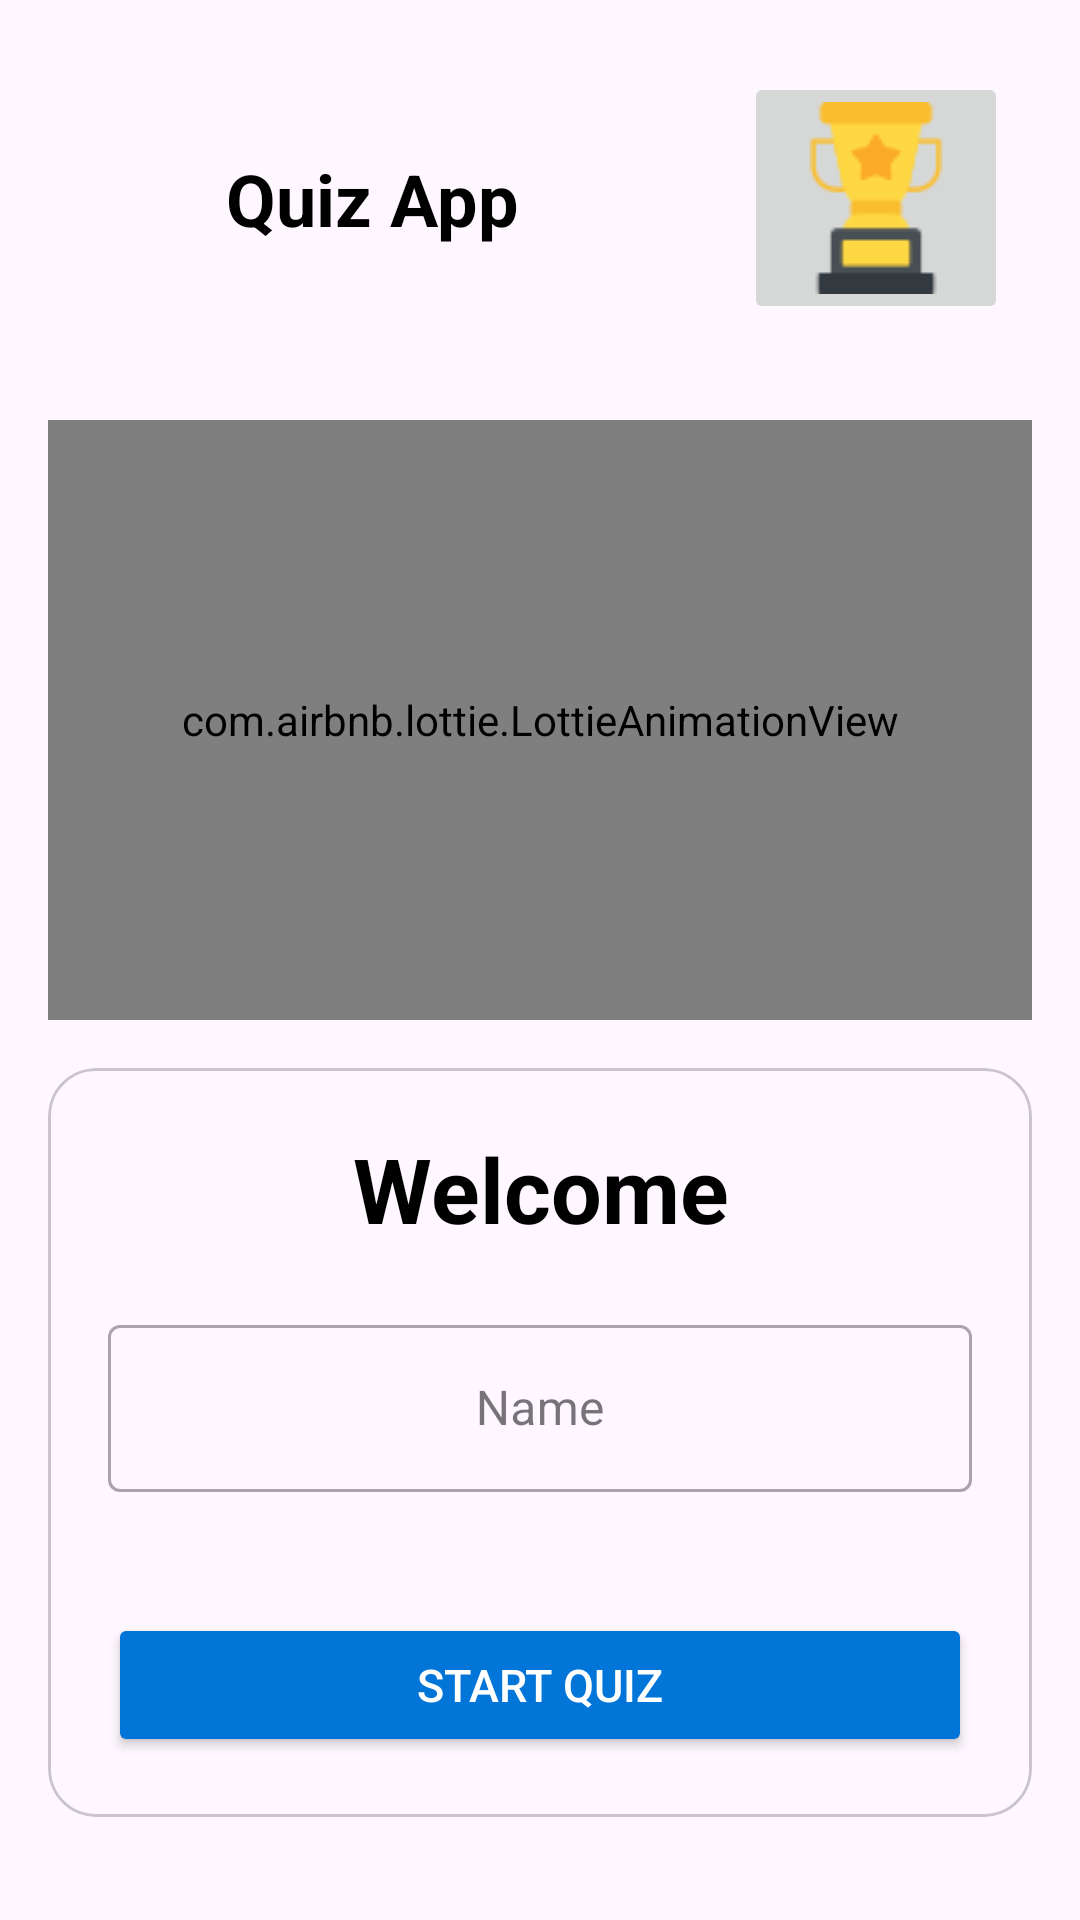

Layout XML and referenced resources for this Android screen:
<!-- AndroidManifest.xml: application theme Theme.AndroidBase -->
<!-- res/layout/fragment_home.xml -->
<?xml version="1.0" encoding="utf-8"?>
<layout xmlns:android="http://schemas.android.com/apk/res/android"
    xmlns:app="http://schemas.android.com/apk/res-auto"
    xmlns:tools="http://schemas.android.com/tools"
    android:background="@color/background">

    <data />

    <androidx.constraintlayout.widget.ConstraintLayout
        android:layout_width="match_parent"
        android:layout_height="match_parent"
        tools:context=".presentation.ui.home.HomeFragment">

        <ImageButton
            android:id="@+id/imageButton"
            android:layout_width="wrap_content"
            android:layout_height="wrap_content"
            android:layout_marginTop="24dp"
            android:layout_marginEnd="24dp"
            android:src="@drawable/trofeo"
            app:layout_constraintEnd_toEndOf="parent"
            app:layout_constraintTop_toTopOf="parent" />

        <TextView
            android:id="@+id/tv_quiz_app"
            android:layout_width="0dp"
            android:layout_height="wrap_content"
            android:layout_marginStart="24dp"
            android:layout_marginEnd="24dp"
            android:gravity="center"
            android:text="@string/app_name"
            android:textColor="@color/black"
            android:textSize="24sp"
            android:textStyle="bold"
            app:layout_constraintBottom_toBottomOf="@+id/imageButton"
            app:layout_constraintEnd_toStartOf="@+id/imageButton"
            app:layout_constraintStart_toStartOf="parent"
            app:layout_constraintTop_toTopOf="@+id/imageButton" />

        <com.airbnb.lottie.LottieAnimationView
            android:id="@+id/lottie_animation"
            android:layout_width="match_parent"
            android:layout_height="200dp"
            android:layout_marginStart="16dp"
            android:layout_marginTop="32dp"
            android:layout_marginEnd="16dp"
            android:scaleType="centerCrop"
            app:layout_constraintEnd_toEndOf="parent"
            app:layout_constraintStart_toStartOf="parent"
            app:layout_constraintTop_toBottomOf="@+id/imageButton"
            app:lottie_autoPlay="true"
            app:lottie_loop="true"
            app:lottie_rawRes="@raw/animation_quiz" />

        <com.google.android.material.card.MaterialCardView
            android:layout_width="0dp"
            android:layout_height="wrap_content"
            android:layout_marginTop="16dp"
            android:background="@color/white"
            app:cardCornerRadius="16dp"
            app:layout_constraintEnd_toEndOf="@+id/lottie_animation"
            app:layout_constraintStart_toStartOf="@+id/lottie_animation"
            app:layout_constraintTop_toBottomOf="@+id/lottie_animation">

            <LinearLayout
                android:layout_width="match_parent"
                android:layout_height="wrap_content"
                android:orientation="vertical">


                <TextView
                    android:layout_width="match_parent"
                    android:layout_height="wrap_content"
                    android:layout_marginTop="20dp"
                    android:gravity="center"
                    android:text="@string/welcome"
                    android:textColor="@color/black"
                    android:textSize="30sp"
                    android:textStyle="bold" />


                <com.google.android.material.textfield.TextInputLayout
                    android:id="@+id/tvNameParent"
                    style="@style/Widget.MaterialComponents.TextInputLayout.OutlinedBox"
                    android:layout_width="match_parent"
                    android:layout_height="wrap_content"
                    android:layout_marginHorizontal="20dp"
                    android:layout_marginVertical="20dp"
                    app:errorEnabled="true">

                    <com.google.android.material.textfield.TextInputEditText
                        android:id="@+id/tvName"
                        android:layout_width="match_parent"
                        android:layout_height="wrap_content"
                        android:gravity="center"
                        android:hint="@string/name"
                        android:inputType="textCapWords"
                        android:maxLength="20"
                        android:textColor="@color/black" />

                </com.google.android.material.textfield.TextInputLayout>

                <Button
                    android:id="@+id/btnStartQuiz"
                    android:layout_width="match_parent"
                    android:layout_height="wrap_content"
                    android:layout_marginHorizontal="20dp"
                    android:layout_marginBottom="20dp"
                    android:backgroundTint="@color/primary"
                    android:text="@string/start_quiz"
                    android:textColor="@color/white"
                    android:textSize="15sp" />
            </LinearLayout>

        </com.google.android.material.card.MaterialCardView>
    </androidx.constraintlayout.widget.ConstraintLayout>
</layout>
<!-- resources referenced by this layout -->
<resources>
  <color name="background">#F2F1F6</color>
  <color name="black">#FF000000</color>
  <color name="primary">#0275d8</color>
  <color name="white">#FFFFFFFF</color>
  <!-- drawable trofeo: png bitmap (drawable, 1818 bytes) -->
  <string name="app_name">Quiz App</string>
  <string name="name">Name</string>
  <string name="start_quiz">Start Quiz</string>
  <string name="welcome">Welcome</string>
  <style name="Theme.AndroidBase" parent="Theme.Material3.DayNight.NoActionBar">
          
          <item name="colorPrimary">@color/primary</item>
          <item name="colorPrimaryVariant">@color/purple_700</item>
          <item name="colorOnPrimary">@color/white</item>
          
          <item name="colorSecondary">@color/teal_200</item>
          <item name="colorSecondaryVariant">@color/teal_700</item>
          <item name="colorOnSecondary">@color/black</item>
          
          <item name="android:statusBarColor">@color/primary</item>
  
          <item name="android:textColorPrimary">@color/white</item>
          
      </style>
  <color name="purple_700">#FF3700B3</color>
  <color name="teal_200">#FF03DAC5</color>
  <color name="teal_700">#FF018786</color>
</resources>
